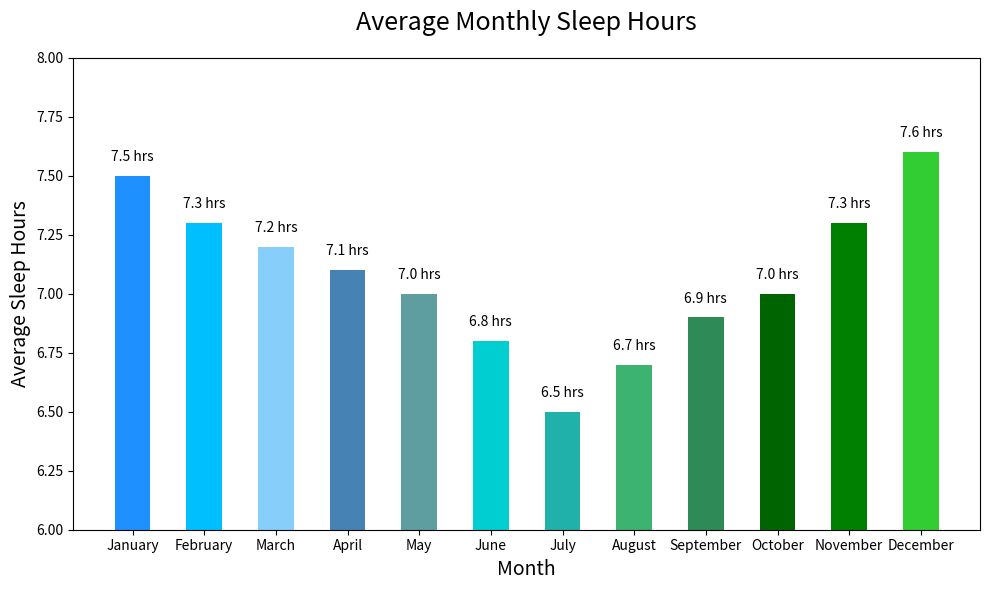

Generate this figure with matplotlib:

import matplotlib.pyplot as plt

# Data
months = ['January', 'February', 'March', 'April', 'May', 'June', 'July', 'August', 'September', 'October', 'November', 'December']
average_sleep_hours = [7.5, 7.3, 7.2, 7.1, 7.0, 6.8, 6.5, 6.7, 6.9, 7.0, 7.3, 7.6]

# Create vertical bar chart
fig, ax = plt.subplots(figsize=(10, 6))  # Change width and height of the chart
bars = ax.bar(months, average_sleep_hours, width=0.5, color=['#1E90FF', '#00BFFF', '#87CEFA', '#4682B4', '#5F9EA0', '#00CED1', '#20B2AA', '#3CB371', '#2E8B57', '#006400', '#008000', '#32CD32'])

# Customizing the plot
ax.set_title('Average Monthly Sleep Hours', fontsize=18, pad=20)  # Change topic and headline
ax.set_xlabel('Month', fontsize=14)
ax.set_ylabel('Average Sleep Hours', fontsize=14)
ax.set_ylim(6, 8)  # Set y-axis limits

# Set bar labels to show the sleep hours values
for bar in bars:
    height = bar.get_height()
    ax.text(bar.get_x() + bar.get_width()/2, height + 0.05, f'{height} hrs', ha='center', va='bottom')

# Show the plot
plt.tight_layout()
plt.show()
